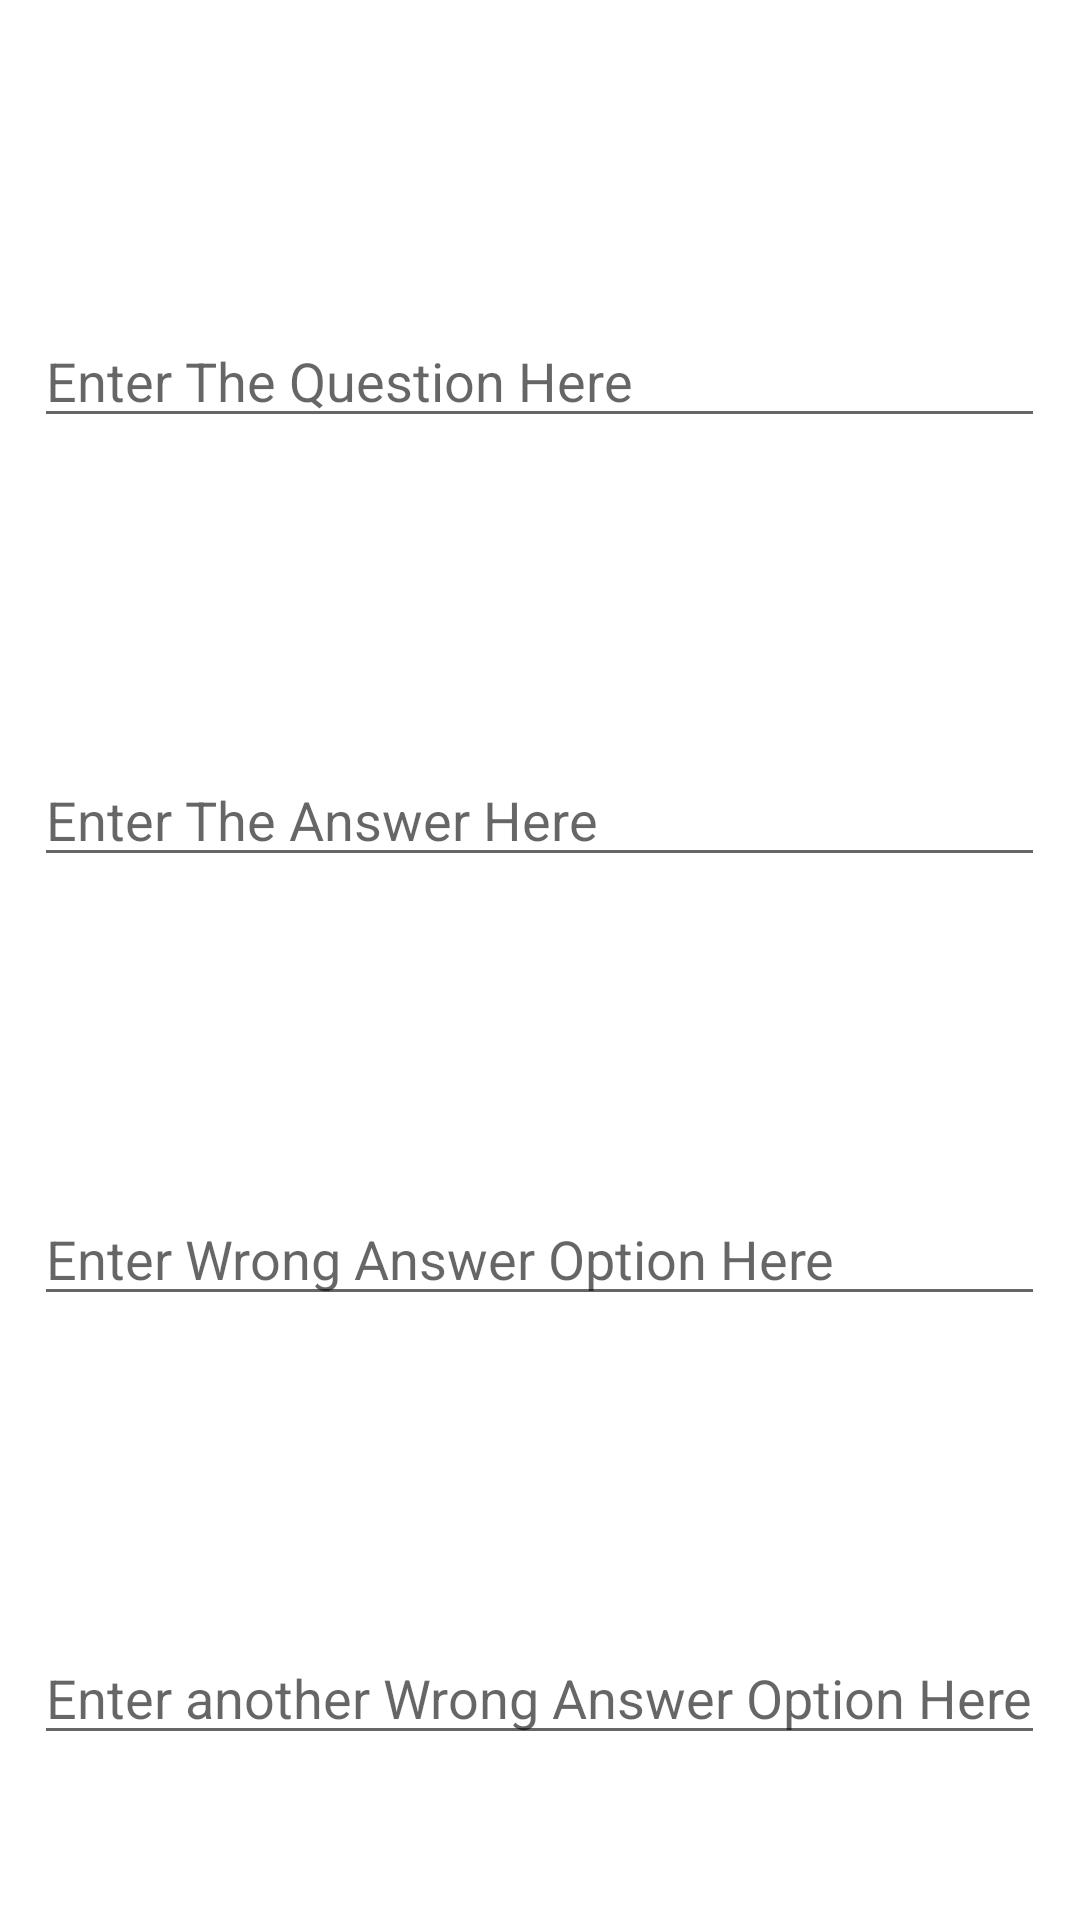

The Android layout XML behind this screen, and the referenced resources:
<!-- AndroidManifest.xml: application theme Theme.Pratice2 -->
<!-- res/layout/question.xml -->
<?xml version="1.0" encoding="utf-8"?>
<LinearLayout xmlns:android="http://schemas.android.com/apk/res/android"
    android:layout_width="match_parent"
    android:layout_height="match_parent"
    android:orientation="vertical"
    xmlns:tools="http://schemas.android.com/tools"
    tools:context=".Question"
    >
    <LinearLayout

        android:layout_height = "0dp"
        android:layout_gravity="center"
        android:layout_weight = "1"
        android:orientation="vertical"
         android:layout_width="wrap_content">

        <EditText
            android:id="@+id/newquestion"
            android:layout_width="match_parent"
            android:layout_height="0dp"
            android:layout_weight="1"
            android:gravity="bottom"
            android:hint="@string/question_hint"
            android:importantForAutofill="no"
            android:inputType="textMultiLine" />

        <EditText
            android:id = "@+id/newanswer"
            android:importantForAutofill="no"
            android:layout_width = "match_parent"
            android:layout_gravity= "center"
            android:layout_height = "0dp"
            android:gravity= "bottom"
            android:layout_weight = "1"
            android:inputType = "textMultiLine"
            android:hint="@string/answer_hint"
            />
        <EditText
            android:id = "@+id/newwrong1"
            android:importantForAutofill="no"
            android:layout_gravity= "center"
            android:layout_height = "0dp"
            android:layout_weight = "1"
            android:gravity= "bottom"
            android:layout_width = "match_parent"
            android:inputType = "textMultiLine"
            android:hint="@string/wrong1_hint"
            />
        <EditText
            android:id = "@+id/newwrong2"
            android:gravity= "bottom"
            android:importantForAutofill="no"
            android:layout_height = "0dp"
            android:layout_weight = "1"
            android:layout_width = "match_parent"
            android:inputType = "text"
            android:hint="@string/wrong2_hint"
            />
    </LinearLayout>

    <RelativeLayout
        android:layout_width="match_parent"
        android:layout_height="wrap_content"
        android:layout_marginTop="15dp"
        android:layout_gravity="bottom">



        <ImageView
            android:id="@+id/save"
            android:layout_width="40dp"
            android:layout_height="40dp"
            android:src="@drawable/save"
            android:onClick="savecancel"
            android:contentDescription="@string/description_save_button"
            android:clickable="true"
            android:focusable="true"

         />

        <ImageView
            android:id="@+id/cancel"
            android:layout_width="40dp"
            android:layout_height="40dp"
            android:src="@drawable/cancel"
            android:onClick="savecancel"
            android:clickable="true"
            android:focusable="true"
            android:contentDescription="@string/description_cancel_button"
            android:layout_alignParentEnd="true"
            />

    </RelativeLayout>


</LinearLayout>
<!-- resources referenced by this layout -->
<resources>
  <string name="answer_hint">Enter The Answer Here </string>
  <string name="description_cancel_button"> cancel the process of adding a question</string>
  <string name="description_save_button">add a question </string>
  <string name="question_hint">Enter The Question Here </string>
  <string name="wrong1_hint">Enter Wrong Answer Option Here </string>
  <string name="wrong2_hint">Enter another Wrong Answer Option Here </string>
  <style name="Theme.Pratice2" parent="Theme.MaterialComponents.DayNight.DarkActionBar">
          
          <item name="colorPrimary">@color/black</item>
          <item name="colorPrimaryVariant">@color/black</item>
          <item name="colorOnPrimary">@color/white</item>
          
          <item name="colorSecondary">@color/teal_200</item>
          <item name="colorSecondaryVariant">@color/teal_700</item>
          <item name="colorOnSecondary">@color/black</item>
          
          <item name="android:statusBarColor">?attr/colorPrimaryVariant</item>
          
      </style>
  <color name="black">#FF000000</color>
  <color name="white">#FFFFFFFF</color>
  <color name="teal_200">#FF03DAC5</color>
  <color name="teal_700">#FF018786</color>
</resources>
